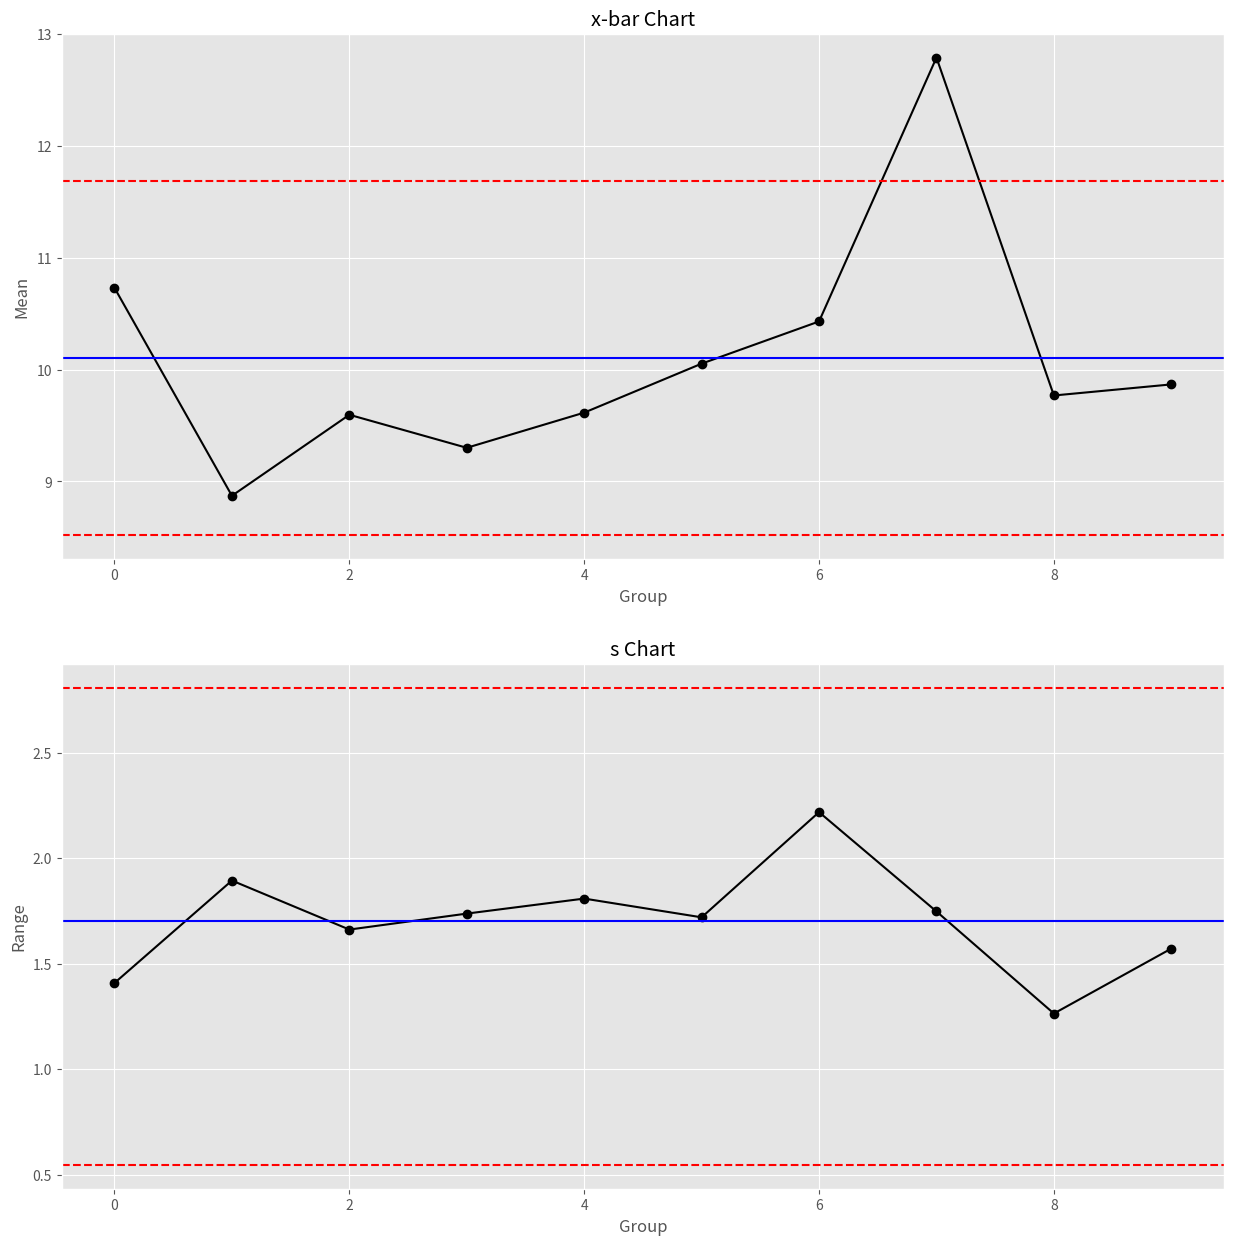

Generate this figure with matplotlib:
### x-bar chart and R chart ###

# Import required libraries
import numpy as np
import pandas as pd
import matplotlib.pyplot as plt
import statistics

# Set random seed
np.random.seed(42)

# Set matplotlib style
plt.style.use('ggplot')

# Create dummy data
x = np.array([list(np.random.normal(loc=10, scale=2, size=11)),
        list(np.random.normal(loc=10, scale=2, size=11)),
        list(np.random.normal(loc=10, scale=2, size=11)),
        list(np.random.normal(loc=10, scale=2, size=11)),
        list(np.random.normal(loc=10, scale=2, size=11)),
        list(np.random.normal(loc=10, scale=2, size=11)),
        list(np.random.normal(loc=10, scale=2, size=11)),
        list(np.random.normal(loc=13, scale=2, size=11)),
        list(np.random.normal(loc=10, scale=2, size=11)),
        list(np.random.normal(loc=10, scale=2, size=11))])
        
# Define list variable for groups means
x_bar = []

# Define list variable for groups standard deviation
s = [] 

# Get and append groups means and standard deviations
for group in x:
    x_bar.append(group.mean())
    s.append(np.std(group))
    
# Plot x-bar and s charts
fig, axs = plt.subplots(2, figsize=(15,15))

# x-bar chart
axs[0].plot(x_bar, linestyle='-', marker='o', color='black')
axs[0].axhline((statistics.mean(x_bar)+0.927*statistics.mean(s)), color='red', linestyle='dashed')
axs[0].axhline((statistics.mean(x_bar)-0.927*statistics.mean(s)), color='red', linestyle='dashed')
axs[0].axhline((statistics.mean(x_bar)), color='blue')
axs[0].set_title('x-bar Chart')
axs[0].set(xlabel='Group', ylabel='Mean')

# s chart
axs[1].plot(s, linestyle='-', marker='o', color='black')
axs[1].axhline((1.649*statistics.mean(s)), color='red', linestyle='dashed')
axs[1].axhline((0.321*statistics.mean(s)), color='red', linestyle='dashed')
axs[1].axhline((statistics.mean(s)), color='blue')
axs[1].set_title('s Chart')
axs[1].set(xlabel='Group', ylabel='Range')

# Validate points out of control limits for x-bar chart
i = 0
control = True
for group in x_bar:
    if group > statistics.mean(x_bar)+0.927*statistics.mean(s) or group < statistics.mean(x_bar)-0.927*statistics.mean(s):
        print('Group', i, 'out of mean control limits!')
        control = False
    i += 1
if control == True:
    print('All points within control limits.')
    
# Validate points out of control limits for s chart
i = 0
control = True
for group in s:
    if group > 1.649*statistics.mean(s) or group < 0.321*statistics.mean(s):
        print('Group', i, 'out of standard deviation cotrol limits!')
        control = False
    i += 1
if control == True:
    print('All points within control limits.')
